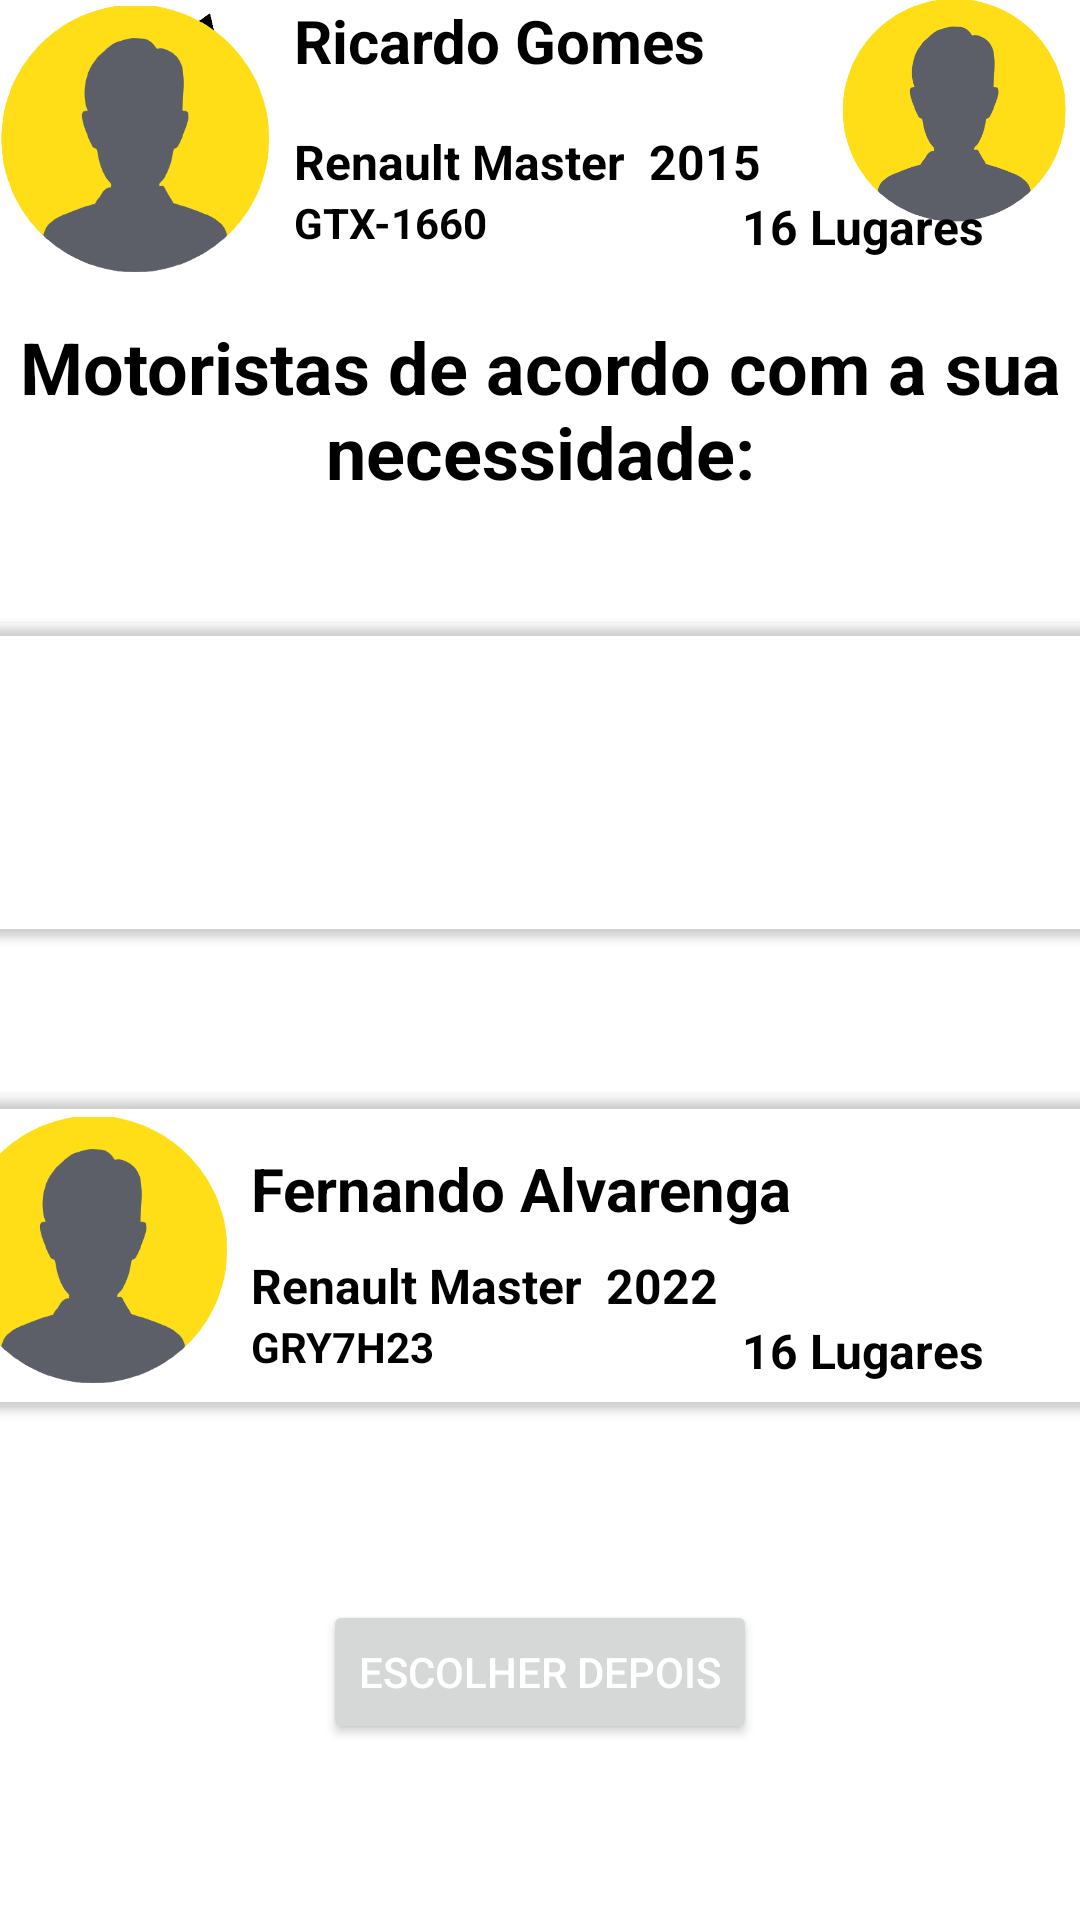

Produce the Android XML layout that renders to this screen, including the resource entries it uses.
<!-- AndroidManifest.xml: application theme Theme.Vupper -->
<!-- res/layout/activity_filtrode_motorista.xml -->
<?xml version="1.0" encoding="utf-8"?>
<androidx.constraintlayout.widget.ConstraintLayout xmlns:android="http://schemas.android.com/apk/res/android"
    xmlns:app="http://schemas.android.com/apk/res-auto"
    xmlns:tools="http://schemas.android.com/tools"
    android:layout_width="match_parent"
    android:layout_height="match_parent"
    tools:context=".FiltrodeMotorista">

    <TextView
        android:id="@+id/textView45"
        android:layout_width="wrap_content"
        android:layout_height="wrap_content"
        android:layout_marginStart="8dp"
        android:layout_marginTop="24dp"
        android:text="Fernando Alvarenga"
        android:textColor="#000000"
        android:textSize="20sp"
        android:textStyle="bold"
        app:layout_constraintStart_toEndOf="@+id/imageView13"
        app:layout_constraintTop_toTopOf="@+id/button2" />

    <TextView
        android:id="@+id/textView47"
        android:layout_width="wrap_content"
        android:layout_height="wrap_content"
        android:layout_marginStart="8dp"
        android:layout_marginTop="8dp"
        android:text="2022"
        android:textColor="#000000"
        android:textSize="16sp"
        android:textStyle="bold"
        app:layout_constraintStart_toEndOf="@+id/textView48"
        app:layout_constraintTop_toBottomOf="@+id/textView45" />

    <ImageView
        android:id="@+id/imageView13"
        android:layout_width="90dp"
        android:layout_height="93dp"
        app:layout_constraintBottom_toBottomOf="@+id/button2"
        app:layout_constraintStart_toStartOf="@+id/button2"
        app:layout_constraintTop_toTopOf="@+id/button2"
        app:srcCompat="@drawable/fotoperfil" />

    <TextView
        android:id="@+id/textView48"
        android:layout_width="wrap_content"
        android:layout_height="wrap_content"
        android:layout_marginStart="8dp"
        android:layout_marginTop="8dp"
        android:text="Renault Master"
        android:textColor="#000000"
        android:textSize="16sp"
        android:textStyle="bold"
        app:layout_constraintStart_toEndOf="@+id/imageView13"
        app:layout_constraintTop_toBottomOf="@+id/textView45" />

    <TextView
        android:id="@+id/textView49"
        android:layout_width="wrap_content"
        android:layout_height="wrap_content"
        android:layout_marginStart="8dp"
        android:text="GRY7H23"
        android:textColor="#000000"
        android:textStyle="bold"
        app:layout_constraintStart_toEndOf="@+id/imageView13"
        app:layout_constraintTop_toBottomOf="@+id/textView48" />

    <TextView
        android:id="@+id/textView46"
        android:layout_width="wrap_content"
        android:layout_height="wrap_content"
        android:layout_marginEnd="32dp"
        android:text="16 Lugares"
        android:textColor="#000000"
        android:textSize="16sp"
        android:textStyle="bold"
        app:layout_constraintEnd_toEndOf="parent"
        app:layout_constraintTop_toBottomOf="@+id/textView47" />

    <ImageView
        android:id="@+id/imageView10"
        android:layout_width="84dp"
        android:layout_height="74dp"
        app:layout_constraintEnd_toEndOf="parent"
        app:layout_constraintTop_toTopOf="parent"
        app:srcCompat="@drawable/fotoperfil" />

    <Button
        android:id="@+id/button2"
        android:layout_width="389dp"
        android:layout_height="116dp"
        android:layout_marginTop="192dp"
        android:backgroundTint="#00FFFFFF"
        app:layout_constraintEnd_toEndOf="parent"
        app:layout_constraintStart_toStartOf="parent"
        app:layout_constraintTop_toBottomOf="@+id/textView30" />

    <ImageView
        android:id="@+id/imageView11"
        android:layout_width="84dp"
        android:layout_height="74dp"
        app:layout_constraintStart_toStartOf="parent"
        app:layout_constraintTop_toTopOf="parent"
        app:srcCompat="@drawable/logovupper" />

    <TextView
        android:id="@+id/textView30"
        android:layout_width="wrap_content"
        android:layout_height="wrap_content"
        android:layout_marginTop="32dp"
        android:text="Motoristas de acordo com a sua necessidade:"
        android:textAlignment="center"
        android:textColor="#000000"
        android:textSize="24sp"
        android:textStyle="bold"
        app:layout_constraintEnd_toEndOf="parent"
        app:layout_constraintStart_toStartOf="parent"
        app:layout_constraintTop_toBottomOf="@+id/imageView11" />

    <requestFocus
        android:layout_width="wrap_content"
        android:layout_height="wrap_content"
        tools:layout_editor_absoluteX="192dp"
        tools:layout_editor_absoluteY="456dp" />

    <ImageView
        android:id="@+id/imageView12"
        android:layout_width="90dp"
        android:layout_height="93dp"
        app:srcCompat="@drawable/fotoperfil"
        tools:layout_editor_absoluteX="19dp"
        tools:layout_editor_absoluteY="210dp" />

    <TextView
        android:id="@+id/textView31"
        android:layout_width="wrap_content"
        android:layout_height="wrap_content"
        android:layout_marginStart="8dp"
        android:text="Ricardo Gomes"
        android:textColor="#000000"
        android:textSize="20sp"
        android:textStyle="bold"
        app:layout_constraintStart_toEndOf="@+id/imageView12"
        tools:layout_editor_absoluteY="217dp" />

    <TextView
        android:id="@+id/textView32"
        android:layout_width="wrap_content"
        android:layout_height="wrap_content"
        android:layout_marginStart="8dp"
        android:layout_marginTop="16dp"
        android:text="Renault Master"
        android:textColor="#000000"
        android:textSize="16sp"
        android:textStyle="bold"
        app:layout_constraintStart_toEndOf="@+id/imageView12"
        app:layout_constraintTop_toBottomOf="@+id/textView31" />

    <TextView
        android:id="@+id/textView33"
        android:layout_width="wrap_content"
        android:layout_height="wrap_content"
        android:layout_marginStart="8dp"
        android:layout_marginTop="16dp"
        android:text="2015"
        android:textColor="#000000"
        android:textSize="16sp"
        android:textStyle="bold"
        app:layout_constraintStart_toEndOf="@+id/textView32"
        app:layout_constraintTop_toBottomOf="@+id/textView31" />

    <TextView
        android:id="@+id/textView43"
        android:layout_width="wrap_content"
        android:layout_height="wrap_content"
        android:layout_marginEnd="32dp"
        android:text="16 Lugares"
        android:textColor="#000000"
        android:textSize="16sp"
        android:textStyle="bold"
        app:layout_constraintEnd_toEndOf="parent"
        app:layout_constraintTop_toBottomOf="@+id/textView33" />

    <TextView
        android:id="@+id/textView44"
        android:layout_width="wrap_content"
        android:layout_height="wrap_content"
        android:layout_marginStart="8dp"
        android:text="GTX-1660"
        android:textColor="#000000"
        android:textStyle="bold"
        app:layout_constraintStart_toEndOf="@+id/imageView12"
        app:layout_constraintTop_toBottomOf="@+id/textView32" />

    <Button
        android:id="@+id/button"
        android:layout_width="389dp"
        android:layout_height="116dp"
        android:layout_marginTop="35dp"
        android:backgroundTint="#00FFFFFF"
        app:layout_constraintEnd_toEndOf="parent"
        app:layout_constraintStart_toStartOf="parent"
        app:layout_constraintTop_toBottomOf="@+id/textView30" />

    <Button
        android:id="@+id/button3"
        android:layout_width="wrap_content"
        android:layout_height="wrap_content"
        android:text="Escolher Depois"
        android:textColor="#FFFFFF"
        app:iconTint="#000000"
        app:layout_constraintBottom_toBottomOf="parent"
        app:layout_constraintEnd_toEndOf="parent"
        app:layout_constraintStart_toStartOf="parent"
        app:layout_constraintTop_toBottomOf="@+id/button2" />
</androidx.constraintlayout.widget.ConstraintLayout>
<!-- resources referenced by this layout -->
<resources>
  <!-- drawable fotoperfil: png bitmap (drawable, 33866 bytes) -->
  <!-- drawable logovupper: png bitmap (drawable, 31596 bytes) -->
  <style name="Theme.Vupper" parent="Theme.MaterialComponents.DayNight.NoActionBar">
          
          <item name="colorPrimary">@color/black</item>
          <item name="colorPrimaryVariant">@color/black</item>
          <item name="colorOnPrimary">@color/white</item>
          
          <item name="colorSecondary">@color/black</item>
          <item name="colorSecondaryVariant">@color/black</item>
          <item name="colorOnSecondary">@color/black</item>
          
          <item name="android:statusBarColor">?attr/colorPrimaryVariant</item>
          
      </style>
  <!-- not gathered from this repository: default colours our renderer supplied (Android Studio template values) -->
  <color name="black">#FF000000</color>
  <color name="white">#FFFFFFFF</color>
</resources>
